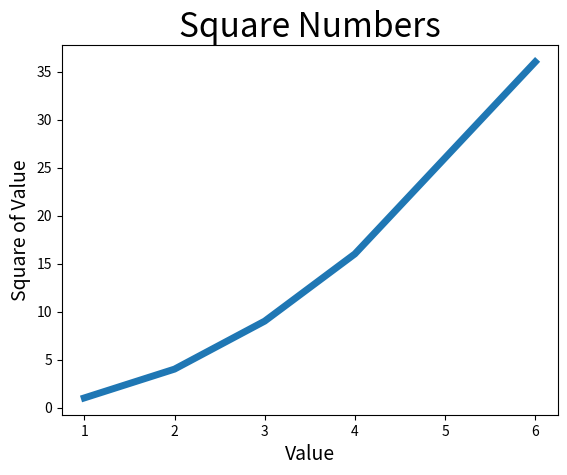

The script that saved this image:
import matplotlib.pyplot as plt
input_values = [1,2,3,4,6]
squares = [1,4,9,16,36]
plt.plot(input_values,squares,linewidth=5)
#设置图表标题，并给坐标轴加上标签
plt.title("Square Numbers",fontsize=24)
plt.xlabel("Value",fontsize=14)
plt.ylabel("Square of Value",fontsize=14)
#设置刻度标记的大小
plt.tick_params(axis='both',labelsize=10)

plt.show()#good